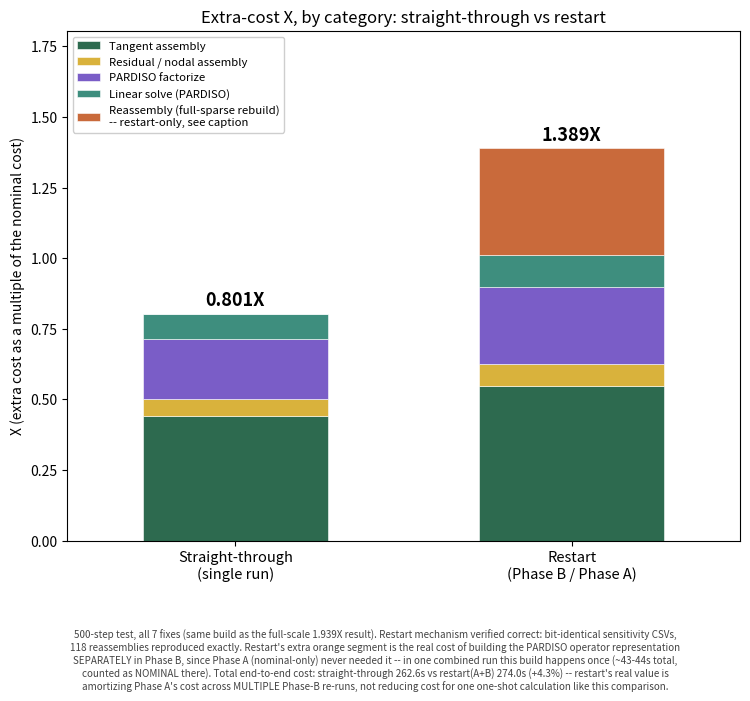

Recreate this plot in Python. (Note: this script raises an exception after producing the figure.)
import matplotlib
matplotlib.use("Agg")
import matplotlib.pyplot as plt

# Checkpoint/restart cost comparison, decomposed by category (same style/
# legend as firstorder_final_comparison_X_fullsim.png). 500-step short
# test, all 7 fixes (same driver build as job 793323's full-scale 1.939X
# result -- see plot_firstorder_final_comparison.py).
#
# Straight-through (job 793250): X = extra/nominal from ONE run, same 4
# categories as the first-derivative figure.
# Restart (job 793327, Phases A+B): X = Phase_B_wall / Phase_A_wall.
# Phase B's own wall-clock carries a 5th category with no straight-through
# counterpart -- rebuilding the full-sparse PARDISO operator representation
# from scratch, since Phase A (nominal-only) never needed it. In the
# straight-through run this same rebuild happens ONCE, alongside the
# partial-assembly build Newton needs, inside its own reassembly_s (which
# counts as NOMINAL there, hence excluded from ITS bar). Shown here as its
# own segment so the reason restart's X is higher is visible, not hidden.
#
# Restart mechanism verified correct: bit-identical sensitivity CSVs
# (mod noise-floor) vs the reference, 118 reassemblies reproduced exactly.

phaseA_wall = 114.48
# Phase B categories:
reasm_B, tan_B, res_B, jac_B, sol_B = 43.32, 62.73, 8.97, 30.97, 12.97

# Straight-through categories (job 793250):
nom_st = 43.06 + 20.26 + 0.20 + 82.22 + 0.05
tan_st, res_st, jac_st, sol_st = 64.15, 8.77, 31.01, 12.87

def X(x, denom): return x / denom

C_TAN   = "#2D6A4F"  # tangent assembly
C_RES   = "#D9B23C"  # residual / nodal assembly
C_JAC   = "#7A5DC7"  # PARDISO factorize
C_SOL   = "#3E8E7E"  # linear solve (PARDISO)
C_REASM = "#C96A3B"  # reassembly (full-sparse rebuild) -- restart-only segment

fig, ax = plt.subplots(figsize=(7.6, 7.0))
bar_x = [0, 1]
bar_labels = ["Straight-through\n(single run)", "Restart\n(Phase B / Phase A)"]

bottoms = [0.0, 0.0]
segs = [
    ("Tangent assembly",                    C_TAN,   X(tan_st, nom_st),  X(tan_B, phaseA_wall)),
    ("Residual / nodal assembly",           C_RES,   X(res_st, nom_st),  X(res_B, phaseA_wall)),
    ("PARDISO factorize",                   C_JAC,   X(jac_st, nom_st),  X(jac_B, phaseA_wall)),
    ("Linear solve (PARDISO)",              C_SOL,   X(sol_st, nom_st),  X(sol_B, phaseA_wall)),
    ("Reassembly (full-sparse rebuild)\n-- restart-only, see caption", C_REASM, 0.0, X(reasm_B, phaseA_wall)),
]
for label, color, vST, vR in segs:
    vals = [vST, vR]
    ax.bar(bar_x, vals, bottom=bottoms, color=color, width=0.55,
           label=label, edgecolor="white", linewidth=0.4)
    bottoms = [b + v for b, v in zip(bottoms, vals)]

for i, tot in enumerate(bottoms):
    ax.text(bar_x[i], tot + 0.03, f"{tot:.3f}X", ha="center", fontsize=13, fontweight="bold")

ax.set_xticks(bar_x); ax.set_xticklabels(bar_labels, fontsize=10.5)
ax.set_ylabel("X (extra cost as a multiple of the nominal cost)")
ax.set_title("Extra-cost X, by category: straight-through vs restart")
ax.legend(loc="upper left", fontsize=8.2, framealpha=0.95)
ax.set_ylim(0, max(bottoms) * 1.30)
ax.set_xlim(-0.5, 1.5)

fig.text(0.5, 0.005,
        "500-step test, all 7 fixes (same build as the full-scale 1.939X result). Restart mechanism verified "
        "correct: bit-identical sensitivity CSVs,\n"
        "118 reassemblies reproduced exactly. Restart's extra orange segment is the real cost of building the "
        "PARDISO operator representation\n"
        "SEPARATELY in Phase B, since Phase A (nominal-only) never needed it -- in one combined run this build "
        "happens once (~43-44s total,\n"
        "counted as NOMINAL there). Total end-to-end cost: straight-through 262.6s vs restart(A+B) 274.0s "
        "(+4.3%) -- restart's real value is\n"
        "amortizing Phase A's cost across MULTIPLE Phase-B re-runs, not reducing cost for one one-shot "
        "calculation like this comparison.",
        ha="center", va="bottom", fontsize=7.1, color="#444444")

plt.tight_layout(rect=[0.0, 0.14, 1.0, 1])
out = "/work/gyj329/MFEM/implementations/simple_case_30_param/MFEM-LSBF-AM-/figures/mechanical/computational_cost/restart_vs_straightthrough.png"
plt.savefig(out, dpi=150)
print("wrote", out)
print(f"Straight-through: X={bottoms[0] if False else X(tan_st+res_st+jac_st+sol_st, nom_st):.3f}")
print(f"Restart:          X={X(tan_B+res_B+jac_B+sol_B+reasm_B, phaseA_wall):.3f}")
